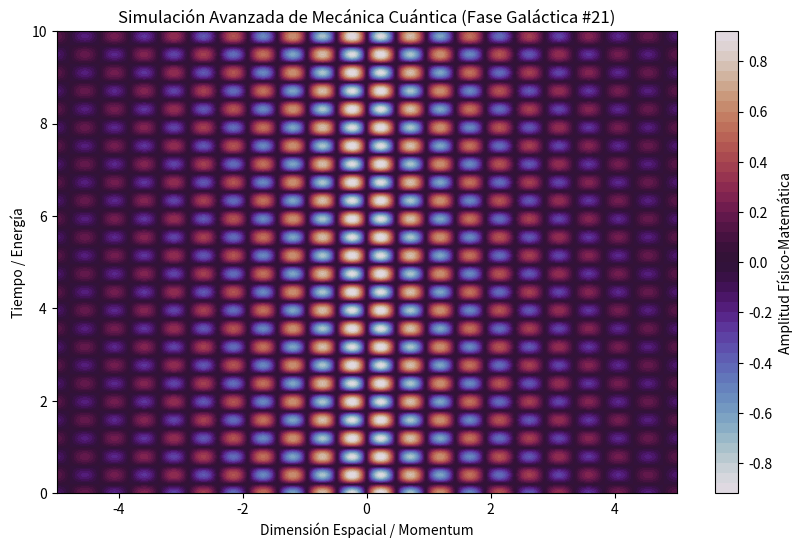

Write Python code to recreate this figure.
%matplotlib inline
# Simulación Galáctica: Mecánica Cuántica - Variante 21
import numpy as np
import matplotlib.pyplot as plt

# Parámetros Físicos Aleatorios
param_1 = 6.558
param_2 = 7.939
param_3 = 0.376

t = np.linspace(0, 10, 500)
x = np.linspace(-5, 5, 500)
X, T = np.meshgrid(x, t)

# Ecuación Base (Avanzada)
Z = np.sin(X * param_1) * np.cos(T * param_2) * np.exp(-np.abs(X) * param_3)

plt.figure(figsize=(10, 6))
plt.contourf(X, T, Z, 50, cmap='twilight')
plt.colorbar(label='Amplitud Físico-Matemática')
plt.title(r'Simulación Avanzada de Mecánica Cuántica (Fase Galáctica #21)')
plt.xlabel('Dimensión Espacial / Momentum')
plt.ylabel('Tiempo / Energía')
plt.show()
